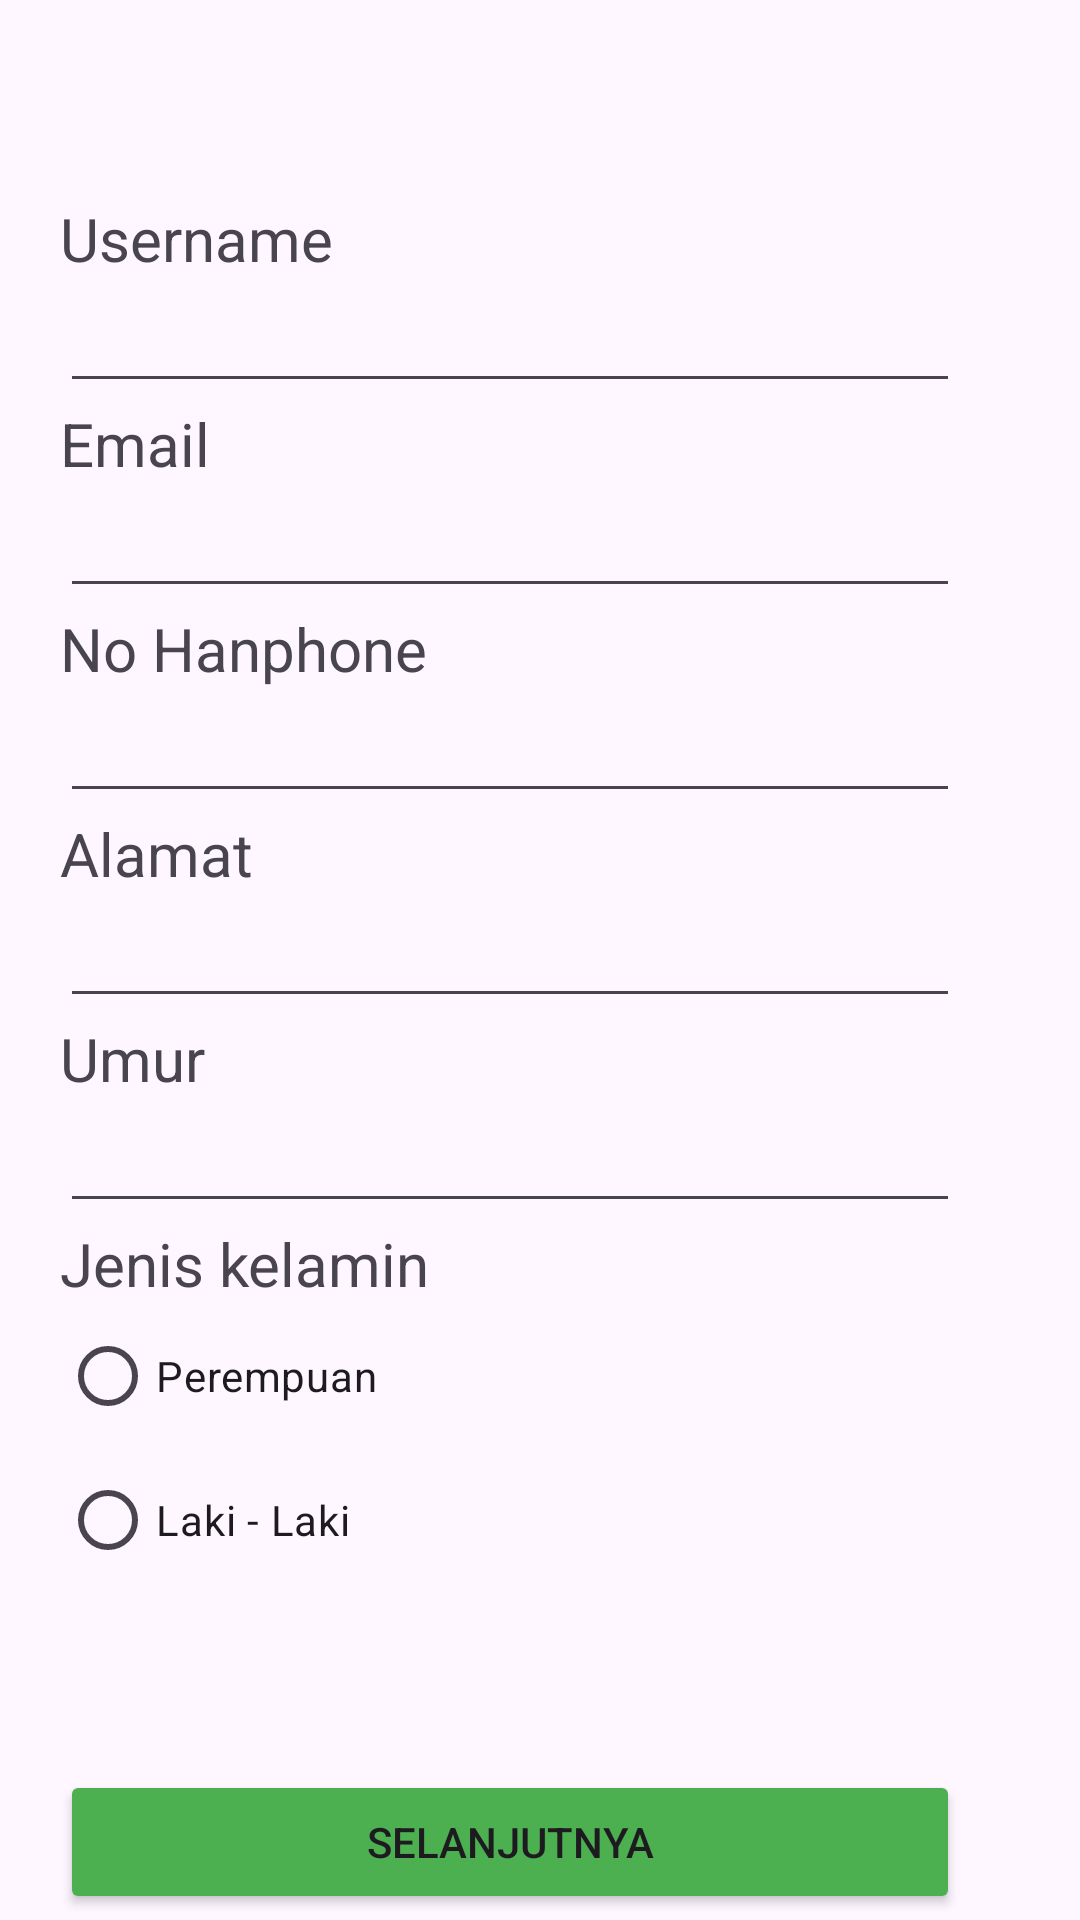

Android layout source for this screen:
<!-- AndroidManifest.xml: application theme Theme.Cariobat -->
<!-- res/layout/activity_register.xml -->
<?xml version="1.0" encoding="utf-8"?>
<LinearLayout xmlns:android="http://schemas.android.com/apk/res/android"
    xmlns:app="http://schemas.android.com/apk/res-auto"
    xmlns:tools="http://schemas.android.com/tools"
    android:layout_width="match_parent"
    android:layout_height="match_parent"
    android:orientation="vertical"
    tools:context=".register">

    <LinearLayout
        android:layout_width="match_parent"
        android:layout_height="66dp"
        android:orientation="vertical">

    </LinearLayout>

    <LinearLayout
        android:layout_width="match_parent"
        android:layout_height="524dp"
        android:orientation="vertical">

        <LinearLayout
            android:layout_width="match_parent"
            android:layout_height="wrap_content"
            android:orientation="vertical">

            <TextView
                android:id="@+id/tv1"
                android:layout_width="wrap_content"
                android:layout_height="wrap_content"
                android:layout_marginLeft="20dp"
                android:text="Username"
                android:textSize="20sp" />

            <EditText
                android:id="@+id/etusername"
                android:layout_width="match_parent"
                android:layout_height="wrap_content"
                android:layout_marginLeft="20dp"
                android:layout_marginRight="40dp"
                android:ems="10"
                android:inputType="text" />

        </LinearLayout>

        <LinearLayout
            android:layout_width="match_parent"
            android:layout_height="wrap_content"
            android:orientation="vertical">

            <TextView
                android:id="@+id/tv2"
                android:layout_width="match_parent"
                android:layout_height="wrap_content"
                android:layout_marginLeft="20dp"
                android:text="Email"
                android:textSize="20sp" />

            <EditText
                android:id="@+id/etemail"
                android:layout_width="match_parent"
                android:layout_height="wrap_content"
                android:layout_marginLeft="20dp"
                android:layout_marginRight="40dp"
                android:ems="10"
                android:inputType="text" />

        </LinearLayout>

        <LinearLayout
            android:layout_width="match_parent"
            android:layout_height="wrap_content"
            android:orientation="vertical">

            <TextView
                android:id="@+id/tv3"
                android:layout_width="match_parent"
                android:layout_height="wrap_content"
                android:layout_marginLeft="20dp"
                android:text="No Hanphone"
                android:textSize="20sp" />

            <EditText
                android:id="@+id/ethanphone"
                android:layout_width="match_parent"
                android:layout_height="wrap_content"
                android:layout_marginLeft="20dp"
                android:layout_marginRight="40dp"
                android:ems="10"
                android:inputType="text" />
        </LinearLayout>

        <LinearLayout
            android:layout_width="match_parent"
            android:layout_height="wrap_content"
            android:orientation="vertical">

            <TextView
                android:id="@+id/tv4"
                android:layout_width="match_parent"
                android:layout_height="wrap_content"
                android:layout_marginLeft="20dp"
                android:text="Alamat"
                android:textSize="20sp" />

            <EditText
                android:id="@+id/etalamat"
                android:layout_width="match_parent"
                android:layout_height="wrap_content"
                android:layout_marginLeft="20dp"
                android:layout_marginRight="40dp"
                android:ems="10"
                android:inputType="text" />
        </LinearLayout>

        <LinearLayout
            android:layout_width="match_parent"
            android:layout_height="wrap_content"
            android:orientation="vertical">

            <TextView
                android:id="@+id/tv5"
                android:layout_width="match_parent"
                android:layout_height="wrap_content"
                android:layout_marginLeft="20dp"
                android:text="Umur"
                android:textSize="20sp" />

            <EditText
                android:id="@+id/etumur"
                android:layout_width="match_parent"
                android:layout_height="wrap_content"
                android:layout_marginLeft="20dp"
                android:layout_marginRight="40dp"
                android:ems="10"
                android:inputType="text" />
        </LinearLayout>

        <LinearLayout
            android:layout_width="match_parent"
            android:layout_height="wrap_content"
            android:orientation="vertical">

            <TextView
                android:id="@+id/tv6"
                android:layout_width="match_parent"
                android:layout_height="wrap_content"
                android:layout_marginLeft="20dp"
                android:text="Jenis kelamin"
                android:textSize="20sp" />

            <RadioGroup
                android:layout_width="match_parent"
                android:layout_height="match_parent"
                android:layout_marginLeft="20dp"
                android:layout_marginRight="40dp">

                <RadioGroup
                    android:id="@+id/rbgender"
                    android:layout_width="match_parent"
                    android:layout_height="match_parent">

                    <RadioButton
                        android:id="@+id/rbperempuan"
                        android:layout_width="match_parent"
                        android:layout_height="wrap_content"
                        android:text="Perempuan" />

                    <RadioButton
                        android:id="@+id/rblaki"
                        android:layout_width="match_parent"
                        android:layout_height="wrap_content"
                        android:text="Laki - Laki" />
                </RadioGroup>

            </RadioGroup>
        </LinearLayout>

    </LinearLayout>

    <LinearLayout
        android:layout_width="match_parent"
        android:layout_height="match_parent"
        android:orientation="vertical">

        <Button
            android:id="@+id/btnregis1"
            android:layout_width="match_parent"
            android:layout_height="wrap_content"
            android:layout_marginLeft="20dp"
            android:layout_marginRight="40dp"
            android:backgroundTint="#4CAF50"
            android:text="Selanjutnya" />

        <Button
            android:id="@+id/btnkembalipage"
            android:layout_width="match_parent"
            android:layout_height="wrap_content"
            android:layout_marginLeft="20dp"
            android:layout_marginRight="40dp"
            android:backgroundTint="#F44336"
            android:text="Kembali" />
    </LinearLayout>
</LinearLayout>
<!-- resources referenced by this layout -->
<resources>
  <style name="Theme.Cariobat" parent="Base.Theme.Cariobat" />
  <style name="Base.Theme.Cariobat" parent="Theme.Material3.DayNight">
          
          
      </style>
</resources>
